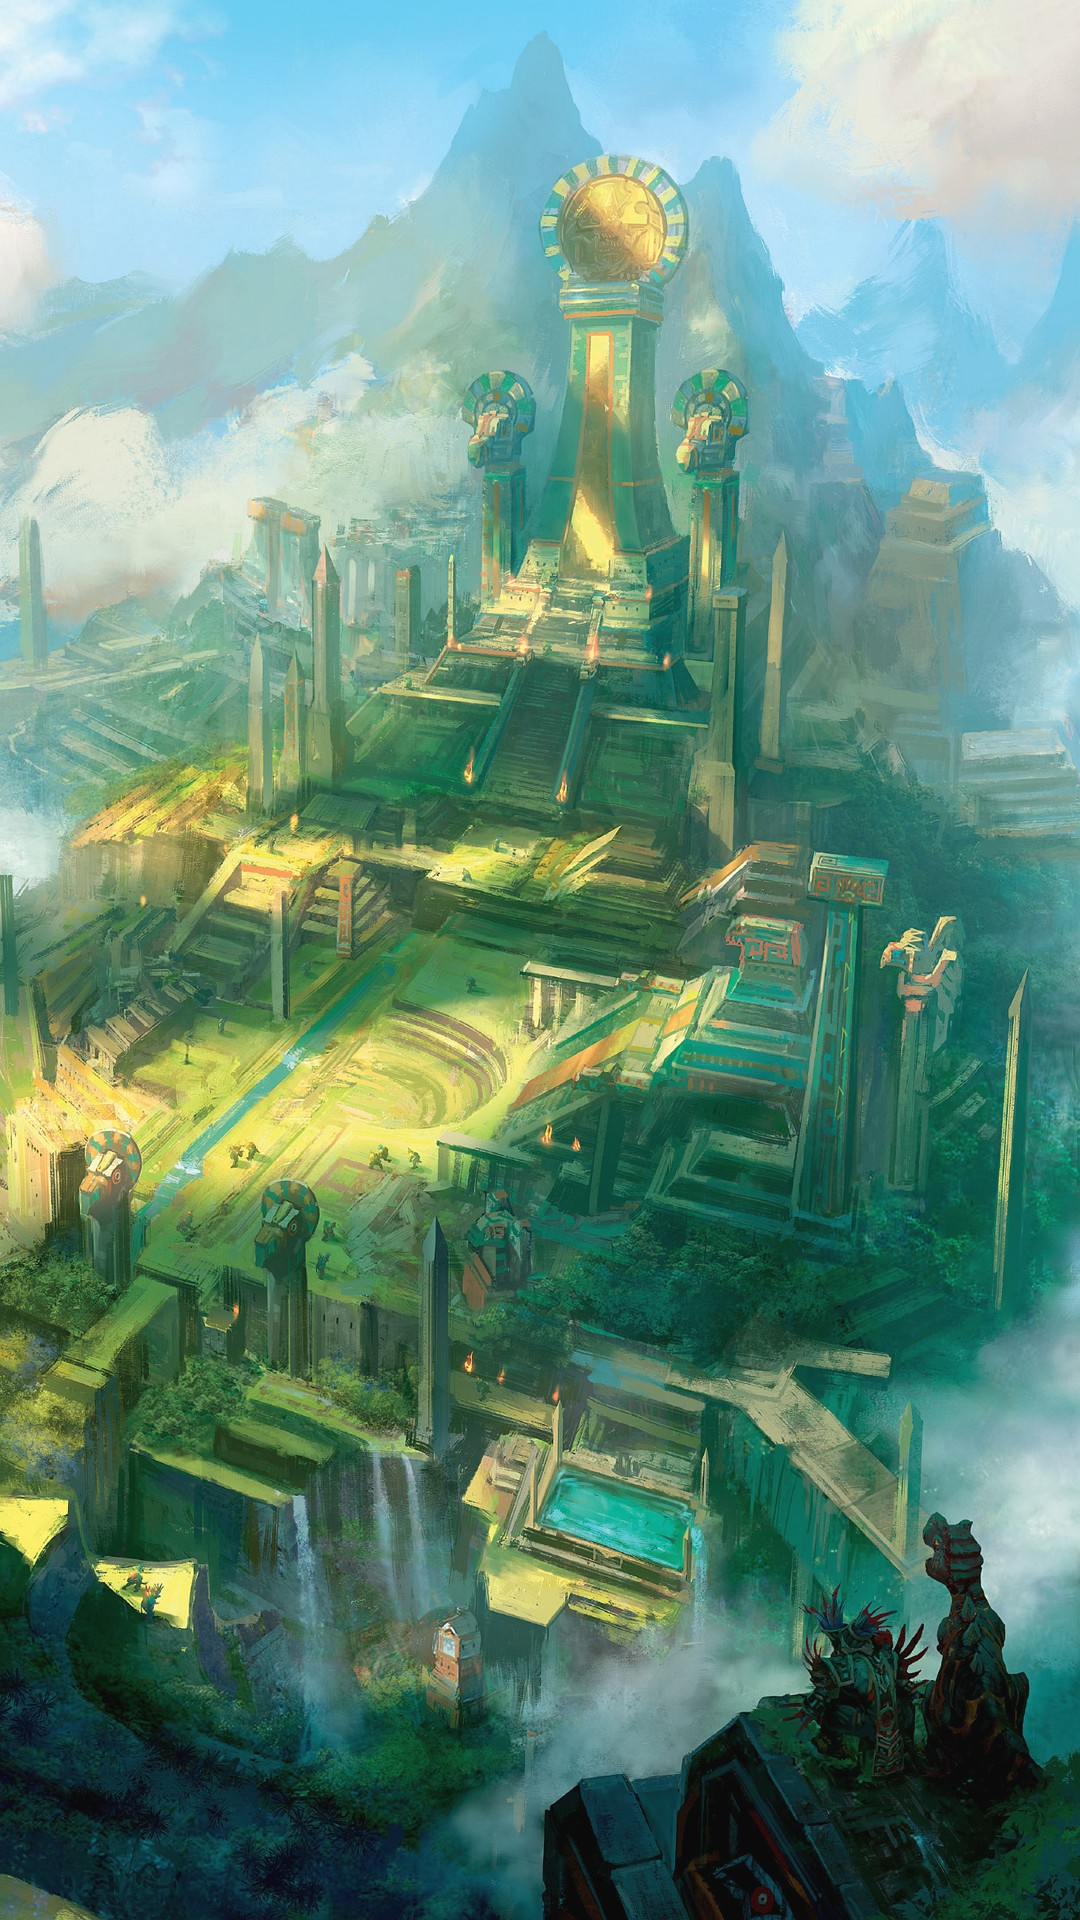

Android layout source for this screen:
<!-- AndroidManifest.xml: application theme Theme.Projet_version1 -->
<!-- res/layout/activity_jeu.xml -->
<?xml version="1.0" encoding="utf-8"?>
<androidx.constraintlayout.widget.ConstraintLayout xmlns:android="http://schemas.android.com/apk/res/android"
    xmlns:app="http://schemas.android.com/apk/res-auto"
    xmlns:tools="http://schemas.android.com/tools"
    android:layout_width="match_parent"
    android:layout_height="match_parent"
    android:background="@drawable/po05"
    tools:context=".Jeu"/>
<!-- resources referenced by this layout -->
<resources>
  <!-- drawable po05: jpg bitmap (drawable, 548417 bytes) -->
  <style name="Theme.Projet_version1" parent="Theme.MaterialComponents.DayNight.DarkActionBar">
          
          <item name="colorPrimary">@color/purple_500</item>
          <item name="colorPrimaryVariant">@color/purple_700</item>
          <item name="colorOnPrimary">@color/white</item>
          
          <item name="colorSecondary">@color/teal_200</item>
          <item name="colorSecondaryVariant">@color/teal_700</item>
          <item name="colorOnSecondary">@color/black</item>
          
          <item name="android:statusBarColor" tools:targetApi="l">?attr/colorPrimaryVariant</item>
          
      </style>
  <!-- not gathered from this repository: default colours our renderer supplied (Android Studio template values) -->
  <color name="purple_500">#FF6200EE</color>
  <color name="purple_700">#FF3700B3</color>
  <color name="teal_200">#FF03DAC5</color>
  <color name="teal_700">#FF018786</color>
  <color name="black">#FF000000</color>
  <color name="white">#FFFFFFFF</color>
</resources>
